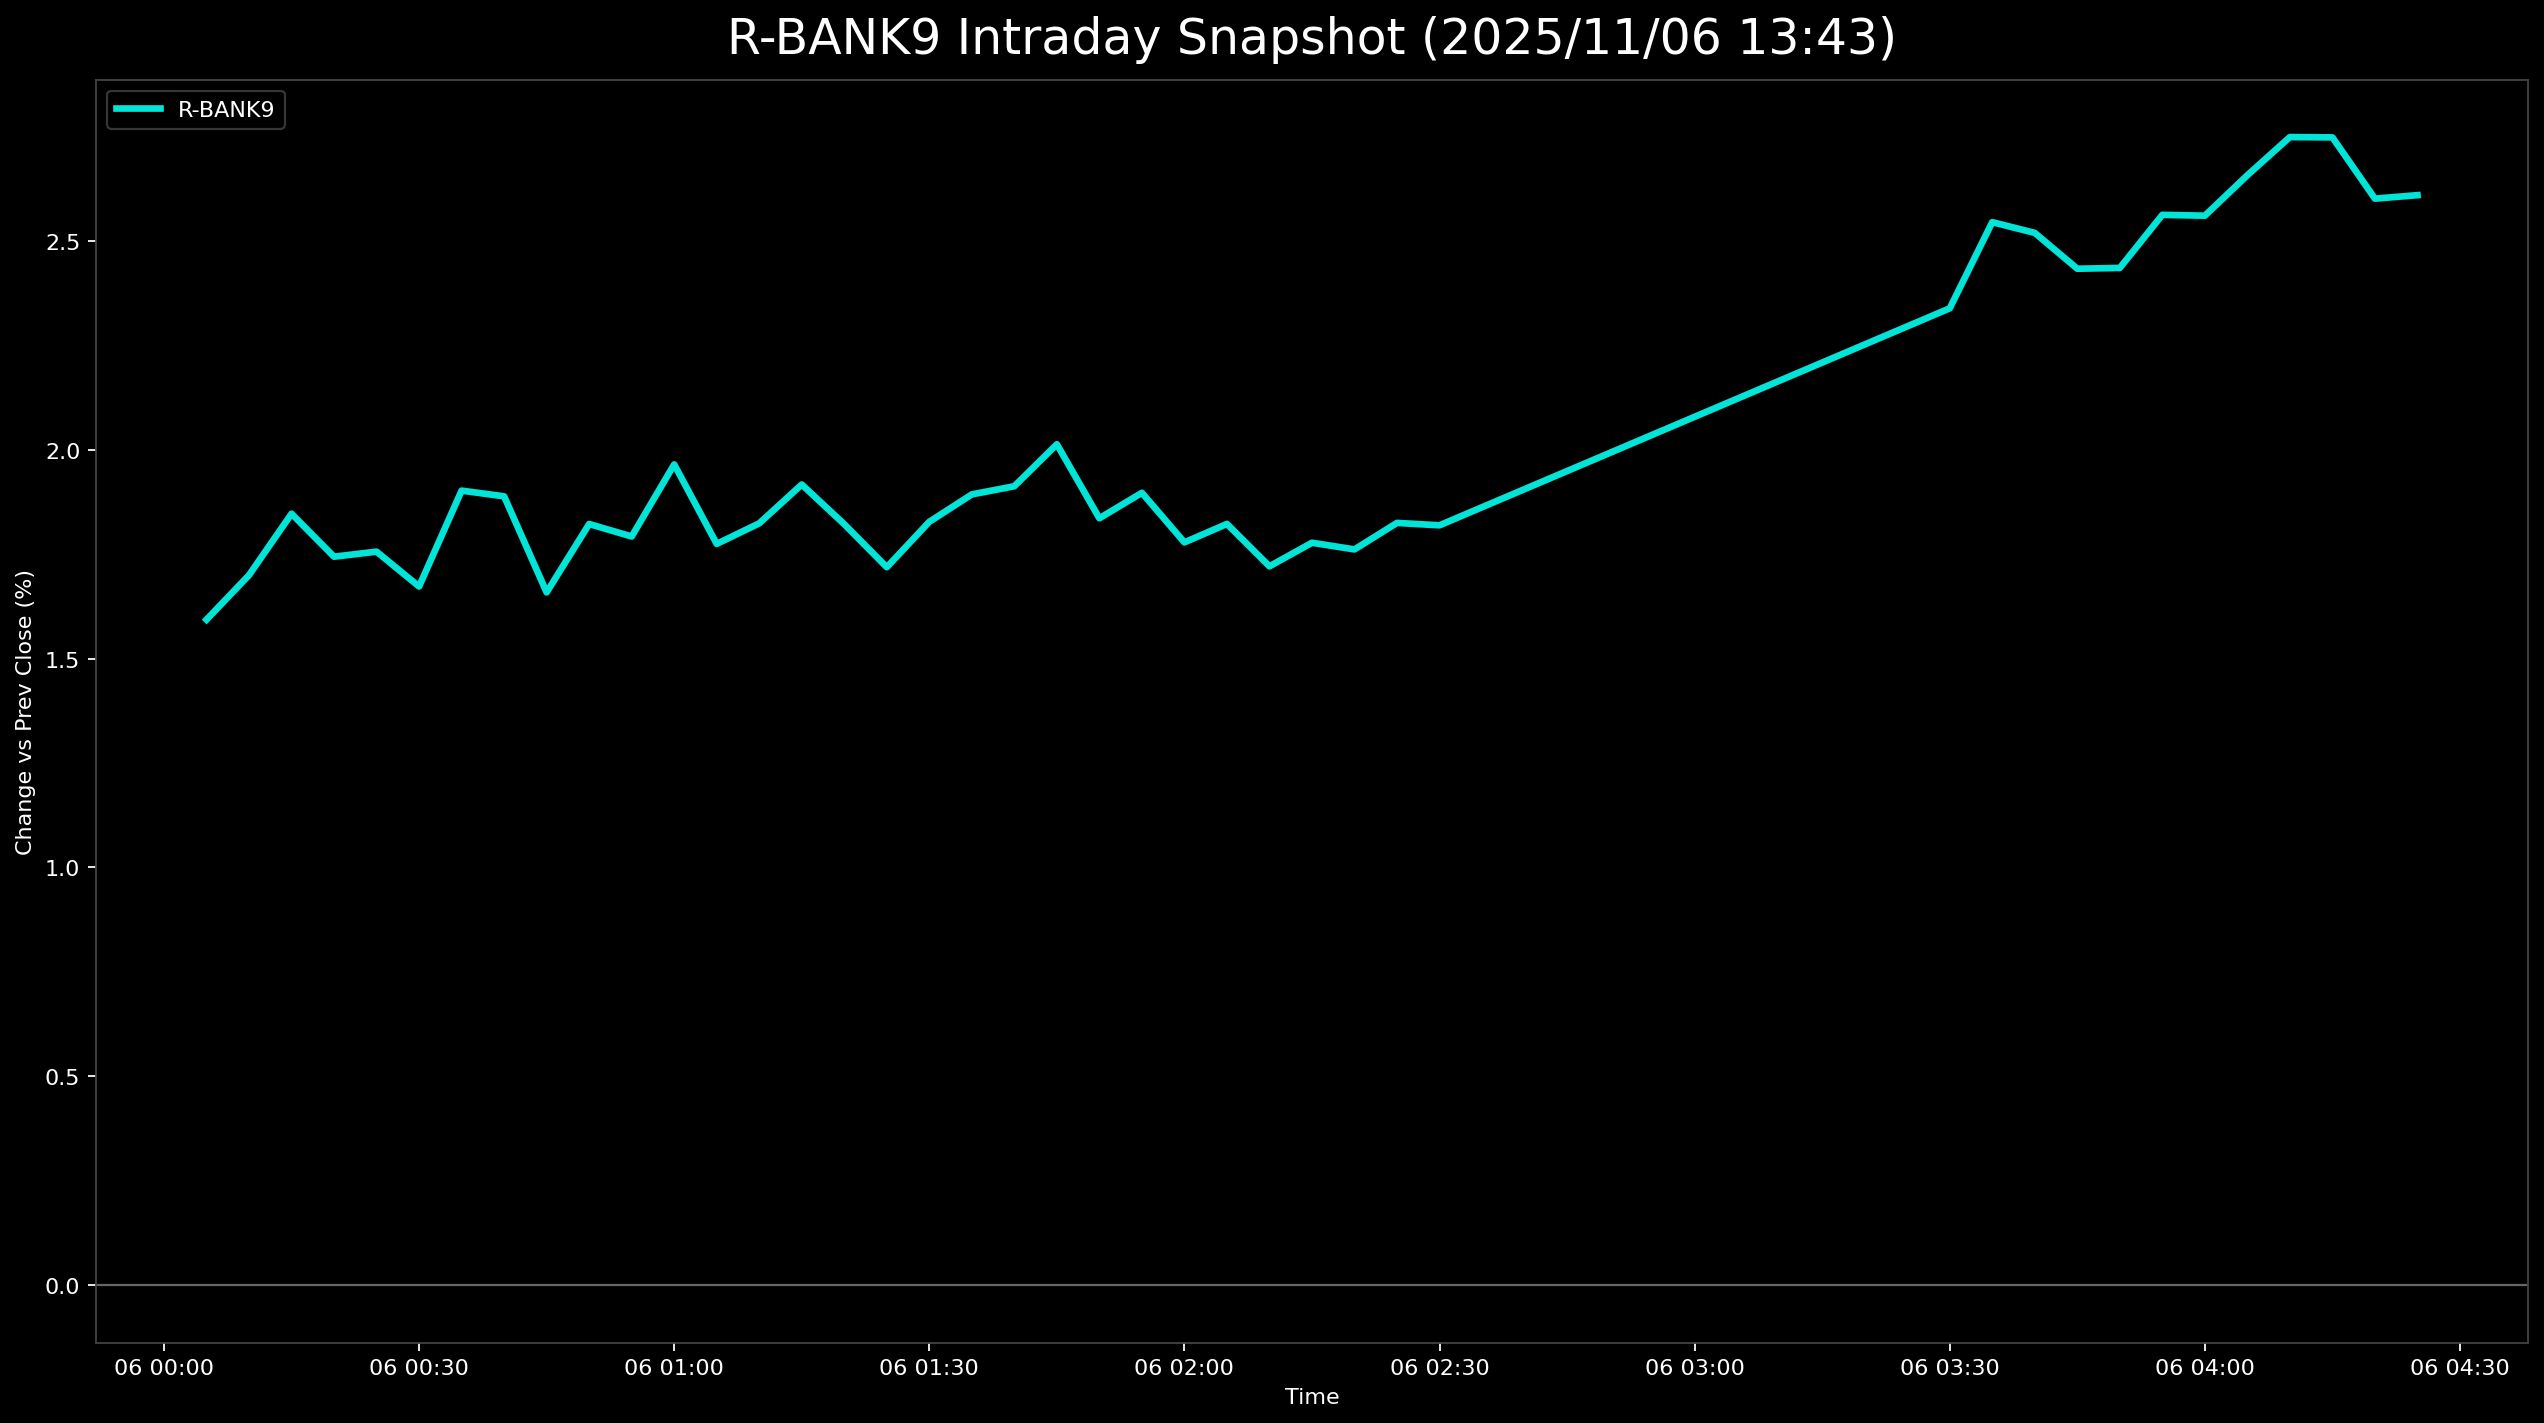

Values plotted in this chart, from the file beside it:
, 5830.T      # いよぎんホールディングス, 5831.T      # しずおかフィナンシャルグループ, 5844.T      # 京都フィナンシャルグループ, 7167.T      # めぶきフィナンシャルグループ, 7186.T      # コンコルディア・フィナンシャルグループ, 8331.T      # 千葉銀行, 7173.T      # 東京きらぼしフィナンシャルグループ, 7180.T      # 九州フィナンシャルグループ, 7184.T      # 富山第一銀行, R_BANK9
2025-11-06 00:05:00+00:00, 1.696, 1.64, 2.128, 1, 1.356, 1.734, 1.613, 1.854, 1.319, 1.593
2025-11-06 00:10:00+00:00, 2.072, 1.735, 2.253, 1.053, 1.265, 1.734, 1.882, 2.194, 1.111, 1.7
2025-11-06 00:15:00+00:00, 1.968, 1.854, 2.441, 1.285, 1.491, 1.835, 1.882, 2.341, 1.528, 1.847
2025-11-06 00:20:00+00:00, 1.737, 1.688, 2.691, 1.032, 1.401, 1.734, 1.747, 2.069, 1.597, 1.744
2025-11-06 00:25:00+00:00, 1.675, 1.664, 2.691, 0.9687, 1.356, 1.668, 2.016, 2.171, 1.597, 1.756
2025-11-06 00:30:00+00:00, 1.8, 1.593, 2.409, 1, 1.356, 1.501, 1.613, 2.047, 1.736, 1.673
2025-11-06 00:35:00+00:00, 1.926, 1.735, 2.597, 1.337, 1.582, 1.801, 1.882, 2.386, 1.875, 1.902
2025-11-06 00:40:00+00:00, 1.779, 1.664, 2.847, 1.306, 1.491, 1.701, 2.016, 2.318, 1.875, 1.889
2025-11-06 00:45:00+00:00, 1.528, 1.474, 2.691, 0.9161, 1.175, 1.401, 1.882, 2.126, 1.736, 1.659
2025-11-06 00:50:00+00:00, 1.8, 1.569, 3.066, 1.106, 1.536, 1.568, 1.747, 2.273, 1.736, 1.822
2025-11-06 00:55:00+00:00, 1.758, 1.569, 2.816, 0.9687, 1.627, 1.534, 1.747, 2.307, 1.806, 1.793
2025-11-06 01:00:00+00:00, 1.947, 1.735, 2.972, 1.232, 1.853, 1.734, 1.882, 2.386, 1.944, 1.965
2025-11-06 01:05:00+00:00, 1.779, 1.45, 2.816, 1.042, 1.627, 1.534, 1.747, 2.171, 1.806, 1.775
2025-11-06 01:10:00+00:00, 1.989, 1.45, 2.879, 0.9898, 1.762, 1.568, 1.747, 2.295, 1.736, 1.824
2025-11-06 01:15:00+00:00, 2.177, 1.569, 2.847, 1.106, 1.943, 1.534, 1.882, 2.25, 1.944, 1.917
2025-11-06 01:20:00+00:00, 2.177, 1.498, 2.691, 1.021, 1.762, 1.468, 1.747, 2.227, 1.806, 1.822
2025-11-06 01:25:00+00:00, 2.051, 1.64, 2.472, 0.8845, 1.762, 1.434, 1.478, 2.081, 1.667, 1.719
2025-11-06 01:30:00+00:00, 2.114, 1.688, 2.409, 0.9477, 1.853, 1.601, , 2.273, 1.736, 1.828
2025-11-06 01:35:00+00:00, 2.386, 1.569, 2.566, 1.169, 1.853, 1.634, 1.613, 2.374, 1.875, 1.893
2025-11-06 01:40:00+00:00, 2.491, 1.688, 2.566, 1.506, 1.943, 1.501, 1.478, 2.307, 1.736, 1.913
2025-11-06 01:45:00+00:00, 2.617, 1.616, 2.691, 1.4, 1.988, 1.534, , 2.454, 1.806, 2.013
2025-11-06 01:50:00+00:00, 2.575, 1.498, 2.441, 1.274, 1.627, 1.401, 1.613, 2.261, , 1.836
2025-11-06 01:55:00+00:00, 2.721, 1.593, 2.534, 1.253, 1.762, 1.501, 1.747, 2.295, 1.667, 1.897
2025-11-06 02:00:00+00:00, 2.575, 1.474, 2.441, 1.095, 1.582, 1.334, 1.613, 2.114, , 1.778
2025-11-06 02:05:00+00:00, 2.596, 1.379, 2.347, 1.042, 1.491, 1.334, 2.016, 2.114, 2.083, 1.823
2025-11-06 02:10:00+00:00, 2.303, 1.331, 2.315, 1.011, 1.446, 1.334, 1.613, 2.261, 1.875, 1.721
2025-11-06 02:15:00+00:00, 2.533, 1.355, 2.472, 1.127, 1.536, 1.334, 1.613, 2.25, , 1.777
2025-11-06 02:20:00+00:00, 2.575, 1.379, 2.378, 1.074, 1.536, 1.334, 1.613, 2.16, 1.806, 1.762
2025-11-06 02:25:00+00:00, 2.763, 1.379, 2.378, 1.2, 1.627, 1.368, 1.613, 2.273, , 1.825
2025-11-06 02:30:00+00:00, 2.763, 1.331, 2.378, 1.169, 1.582, 1.434, 1.613, 2.284, , 1.819
2025-11-06 03:30:00+00:00, 3.391, 1.902, 2.534, 1.453, 2.395, 1.901, 2.285, 2.827, 2.361, 2.339
2025-11-06 03:35:00+00:00, 3.538, 2.068, 2.722, 1.558, 2.35, 2.001, 3.091, 3.008, 2.569, 2.545
2025-11-06 03:40:00+00:00, 3.454, 1.973, 2.753, 1.537, 2.35, 2.068, 2.957, 2.804, 2.778, 2.519
2025-11-06 03:45:00+00:00, 3.328, 1.973, 2.628, 1.39, 2.35, 2.001, 2.823, 2.77, 2.639, 2.434
2025-11-06 03:50:00+00:00, 3.266, 1.997, 2.66, 1.358, 2.259, 1.935, 3.091, 2.646, 2.708, 2.436
2025-11-06 03:55:00+00:00, 3.287, 2.068, 2.785, 1.516, 2.395, 2.001, 3.226, 3.008, 2.778, 2.563
2025-11-06 04:00:00+00:00, 3.391, 2.116, 2.785, 1.558, 2.395, 1.935, 3.091, 2.996, 2.778, 2.561
2025-11-06 04:05:00+00:00, 3.433, 2.163, 2.91, 1.664, 2.485, 1.968, 3.36, 3.087, 2.847, 2.657
2025-11-06 04:10:00+00:00, 3.58, 2.258, 3.066, 1.727, 2.576, 2.201, 3.226, 3.189, 2.917, 2.749
2025-11-06 04:15:00+00:00, 3.538, 2.211, 3.035, 1.737, 2.576, 2.201, 3.226, 3.223, 2.986, 2.748
2025-11-06 04:20:00+00:00, 3.349, 2.139, 2.847, 1.579, 2.395, 2.068, 3.226, 3.03, 2.778, 2.601
2025-11-06 04:25:00+00:00, 3.391, 2.163, 2.847, 1.601, 2.485, 2.068, 3.226, 2.929, 2.778, 2.61
